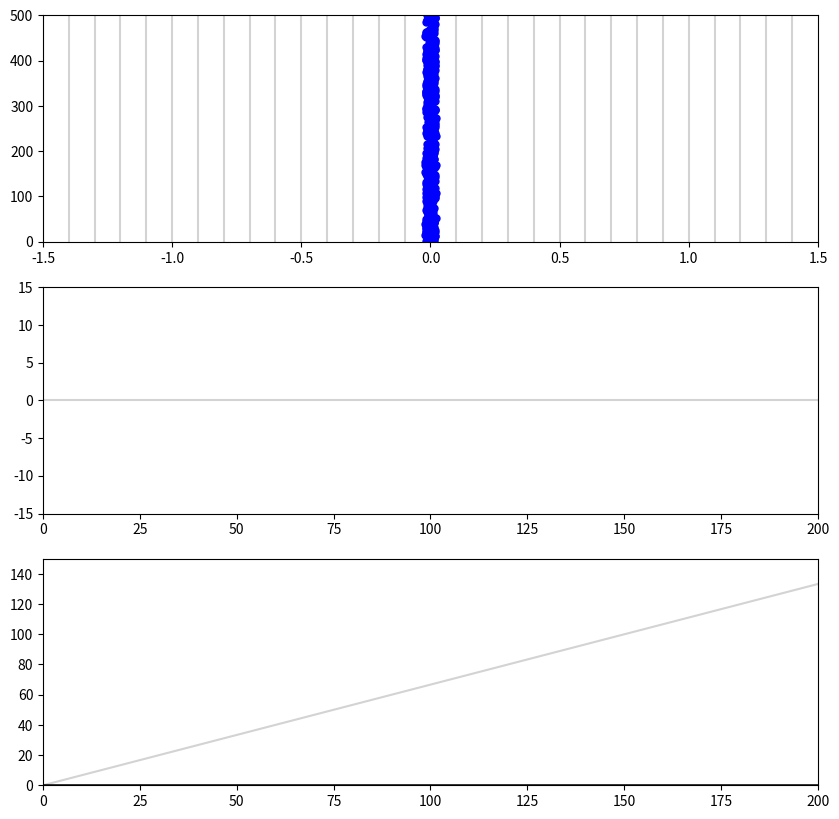

Generate this figure with matplotlib: (Note: this script raises an exception after producing the figure.)
import numpy as np
import matplotlib.pyplot as plt
import matplotlib.animation as animation

#initial
n, dh = 500, 0.01
borders, t = np.arange(-1.5, 1.5, 0.1), np.arange(0, 200, 0.1)
x_av, x2_av = [], []


class ParticleBox:
    def __init__(self, init_state):
        self.init_state = np.asarray(init_state, dtype=float)
        self.state = self.init_state.copy()

    def step(self):
        global dh
        # update positions
        for i in range(len(init_state)):
            self.state[i, 0] += dh * 2 * np.random.uniform(-1, 1)

    def average(self):
        global n
        x_av = sum(self.state[0:(n-1), :1])
        #x2_av = sum()
        return x_av

    def sqr_average(self):
        global n
        x2_av = sum(pow(self.state[0:(n-1), :1], 2))
        return x2_av


# set up initial state
init_state = []
for i in range(n):
    init_state.append([0, np.random.uniform(0, 500)])
box = ParticleBox(init_state)


# figure and grey lines
fig = plt.figure(figsize=(10, 10))
ax1, ax2, ax3 = fig.add_subplot(311, xlim=(-1.5, 1.5), ylim=(0, 500)), \
                fig.add_subplot(312, xlim=(0, 200), ylim=(-15, 15)),  \
                fig.add_subplot(313, xlim=(0, 200), ylim=(0, 150))
for i in range(len(borders)):
    ax1.vlines(borders[i], -5, 505, color='lightgrey')
ax2.hlines(0, -1, 205, color='lightgrey')
ax3.plot([0, 300], [0, 200], color='lightgrey')


# declaring objects for animation
particles, = ax1.plot([], [], 'bo')
mk, = ax2.plot([], [], 'ro', ms =10)
line, = ax2.plot(t, [0] * len(t), color='k')
mk_1, = ax3.plot([], [], 'ro', ms =10)
line_1, = ax3.plot(t, [0] * len(t), color='k')


# animation
def animate(i):
    box.step()
    particles.set_data(box.state[:, 0], box.state[:, 1])
    particles.set_markersize(5)

    x_av.append(box.average())
    line.set_data(t[:i], x_av[:i])
    mk.set_data(t[i], x_av[i])

    x2_av.append(box.sqr_average())
    line_1.set_data(t[:i], x2_av[:i])
    mk_1.set_data(t[i], x2_av[i])

    return particles, line, mk, line_1, mk_1


ani = animation.FuncAnimation(fig, animate, frames=60000, interval=10, blit=True)
plt.show()
